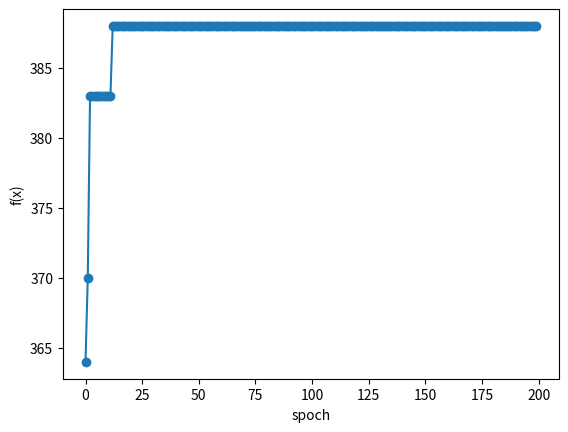

Here is the Python script that generated this plot:
# [redacted]
# 开发时间 : 2022/7/2 18:04

import numpy as np
from matplotlib import pyplot as plt
"""利用PSO算法解决0-1背包问题：有N件物品和一个容量为v的背包，其中第i件物品的体积是c_i,
价值是w_i。求解将哪些物品放入背包里面可使物品的体积总和不超过背包的容量，且价值总和最大利
用PSO算法解决0-1背包问题：有N件物品和一个容量为v的背包，其中第i件物品的体积是c_i,价值是
w_i。求解将哪些物品放入背包里面可使物品的体积总和不超过背包的容量，且价值总和最大"""


#################初始化##################
N=100                  	#群体粒子个数
D=10                   	#粒子维数
T=200                  	#最大迭代次数
c1=1.5                 	#学习因子1
c2=1.5                 	#学习因子2
Wmax=0.8               	#惯性权重最大值
Wmin=0.4               	#惯性权重最小值
Vmax=10                	#速度最大值
Vmin=-10               	#速度最小值
V = 300                             	#背包容量
C = [95,75,23,73,50,22,6,57,89,98]  	#物品体积
W = [89,59,19,43,100,72,44,16,7,64] 	#物品价值
afa = 2                             	#惩罚函数系数

fit_T = np.zeros(T)
cur_weight = np.zeros(N)
t = np.zeros(T)

def f(x):
    for i in range(N):
        cur_weight[i] = np.dot(x[i], W)
        TotalSize = np.dot(x[i], C)
        if TotalSize > V:
            cur_weight[i] = cur_weight[i] - afa * (TotalSize - V)
    return cur_weight


def sigmoid(x):
    return 1/(1+np.exp(-x))


def update_x(x, v):
    for j in range(D):
        randnum = np.random.rand()
        if randnum < sigmoid(v[j]):
            x[j] = 1
        else:
            x[j] = 0


##########初始化种群个体（限定位置和速度）#########
x=np.random.randint(0, 2, [N, D])
v=np.random.rand(N,D) * (Vmax-Vmin)+Vmin
#############初始化个体最优位置和最优值##########
pbest = x
p_fit = f(x)
fit_argmax=np.argmax(f(x))
gbest = x[fit_argmax,:]
gbest_fit = p_fit[fit_argmax]

# ########按照公式依次迭代直到满足精度或者迭代次数######
for i in range(T):
    for j in range(N):
        w = Wmax - (Wmax - Wmax) * i / T
        v[j, :] = w * v[j, :]+c1 * np.random.rand() * (pbest[j, :]- x[j, :])+c2*np.random.rand()*(gbest-x[j, :])
        update_x(x[j, :], v[j, :])

        for k in range(D):
            if (v[j, k] > Vmax) or (v[j, k] < Vmin):
                v[j, k]=np.random.rand() * (Vmax-Vmax)+Vmax

    # 更新个体最优位置
    p_fit2 = f(x)
    flag = p_fit2 > p_fit
    for j in range(N):
        if flag[j]==True:
            pbest[j, :] = x[j, :]
    # 更新全局最优位置

    fit_argmax = np.argmax(f(pbest))
    t[i] = i
    if f(pbest)[fit_argmax]>gbest_fit:
        fit_T[i] = f(pbest)[fit_argmax]
        gbest = pbest[fit_argmax, :]
        gbest_fit = f(pbest)[fit_argmax]
    else:
        fit_T[i] = gbest_fit

plt.scatter(t, fit_T)
plt.plot(t, fit_T)
plt.xlabel("spoch")
plt.ylabel("f(x)")
plt.show()


